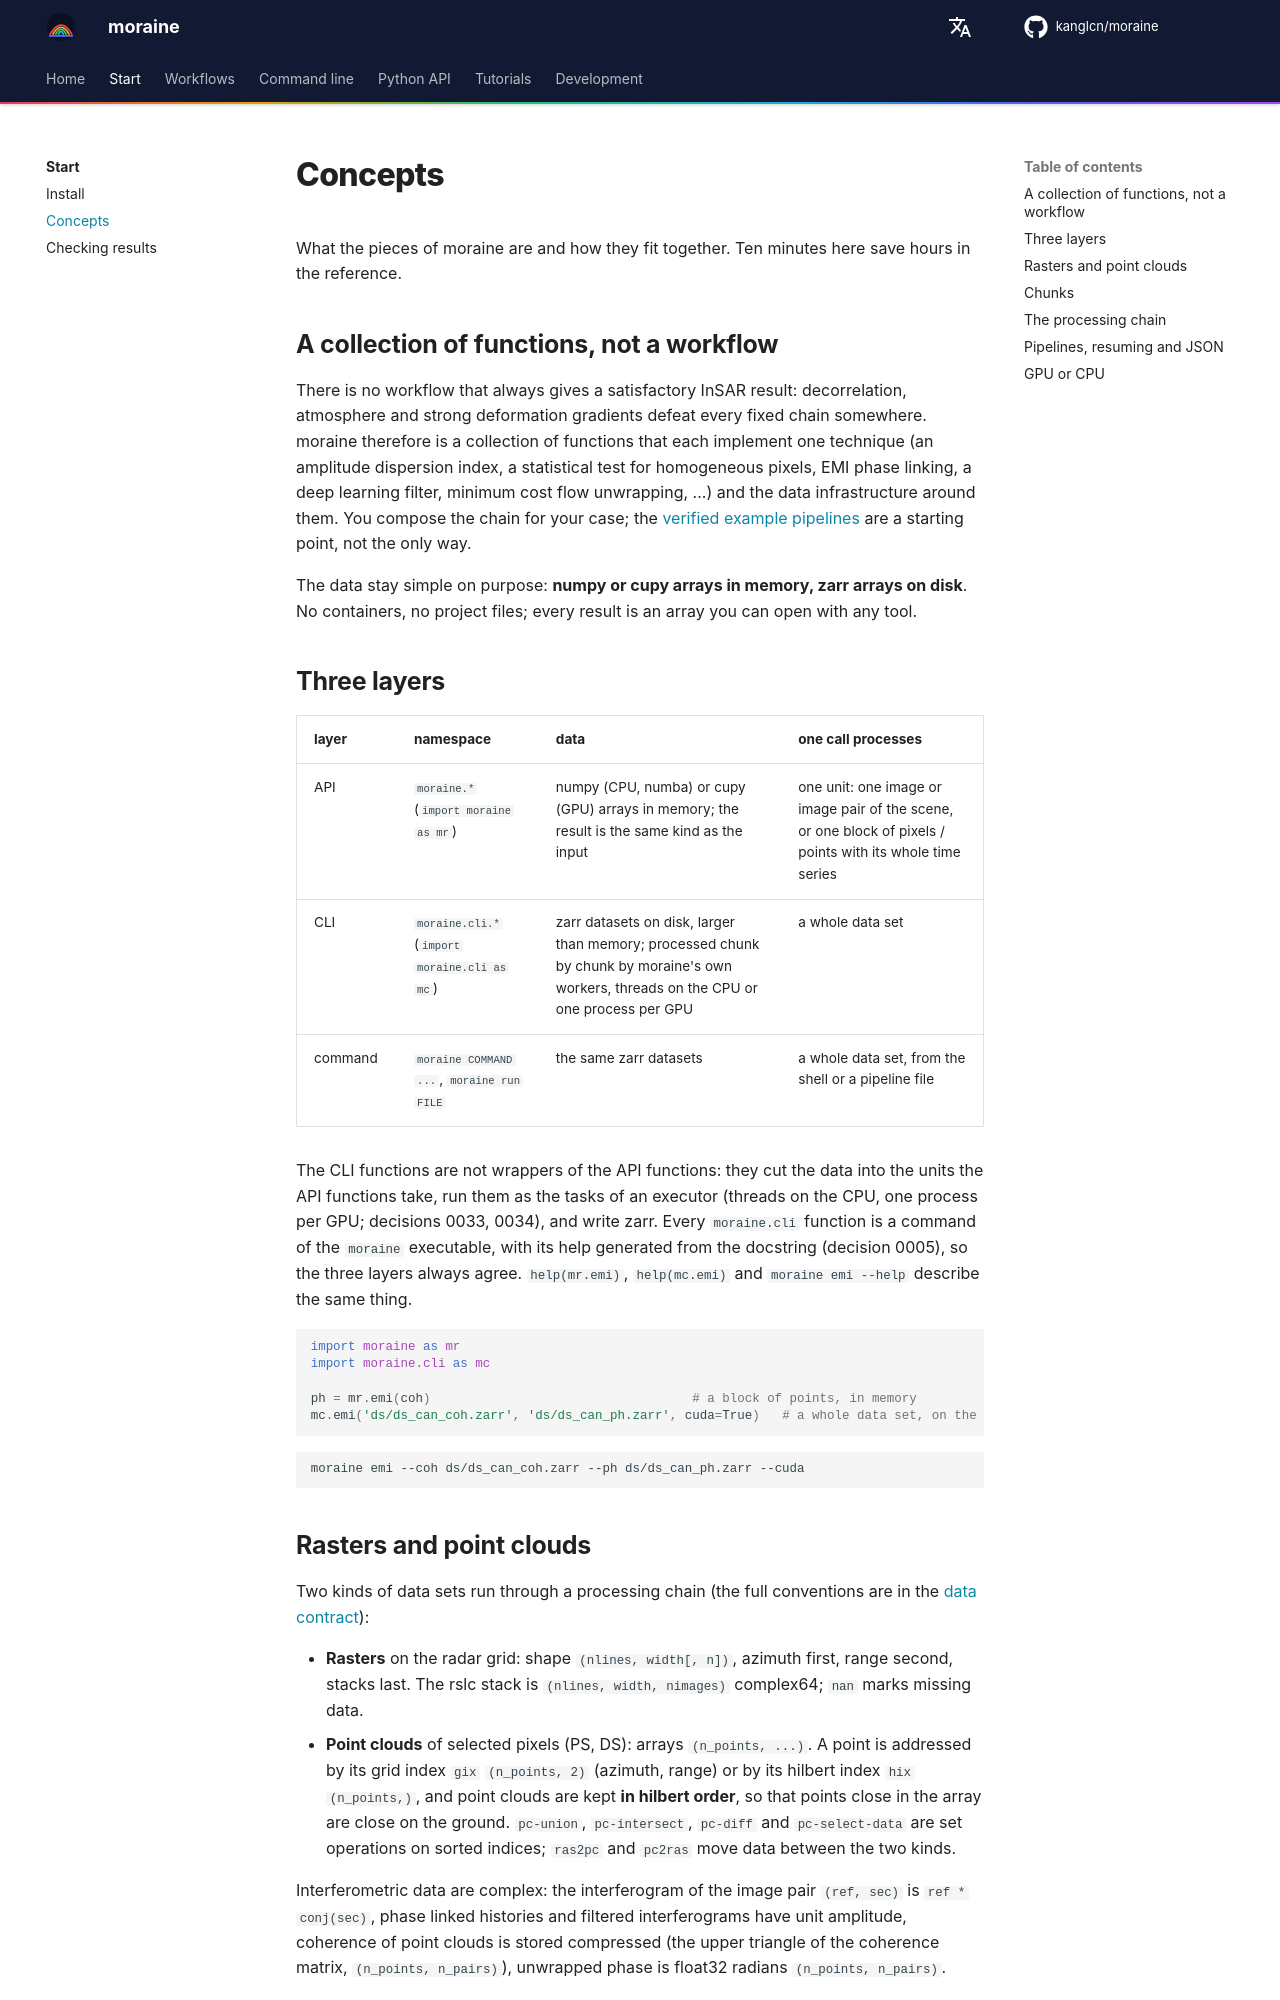

repository: kanglcn/moraine · page: start/concepts/index.html · generator: mkdocs

# Concepts

What the pieces of moraine are and how they fit together. Ten minutes here save hours in the reference.

## A collection of functions, not a workflow

There is no workflow that always gives a satisfactory InSAR result: decorrelation, atmosphere and strong
deformation gradients defeat every fixed chain somewhere. moraine therefore is a collection of functions that
each implement one technique (an amplitude dispersion index, a statistical test for homogeneous pixels, EMI
phase linking, a deep learning filter, minimum cost flow unwrapping, ...) and the data infrastructure around
them. You compose the chain for your case; the [verified example pipelines](../workflows/index.md) are a
starting point, not the only way.

The data stay simple on purpose: **numpy or cupy arrays in memory, zarr arrays on disk**. No containers, no
project files; every result is an array you can open with any tool.

## Three layers

| layer | namespace | data | one call processes |
|---|---|---|---|
| API | `moraine.*` (`import moraine as mr`) | numpy (CPU, numba) or cupy (GPU) arrays in memory; the result is the same kind as the input | one unit: one image or image pair of the scene, or one block of pixels / points with its whole time series |
| CLI | `moraine.cli.*` (`import moraine.cli as mc`) | zarr datasets on disk, larger than memory; processed chunk by chunk by moraine's own workers, threads on the CPU or one process per GPU | a whole data set |
| command | `moraine COMMAND ...`, `moraine run FILE` | the same zarr datasets | a whole data set, from the shell or a pipeline file |

The CLI functions are not wrappers of the API functions: they cut the data into the units the API functions
take, run them as the tasks of an executor (threads on the CPU, one process per GPU; decisions 0033, 0034), and write zarr. Every `moraine.cli` function is a
command of the `moraine` executable, with its help generated from the docstring (decision 0005), so the three
layers always agree. `help(mr.emi)`, `help(mc.emi)` and `moraine emi --help` describe the same thing.

```python
import moraine as mr
import moraine.cli as mc

ph = mr.emi(coh)                                   # a block of points, in memory
mc.emi('ds/ds_can_coh.zarr', 'ds/ds_can_ph.zarr', cuda=True)   # a whole data set, on the GPUs
```

```bash
moraine emi --coh ds/ds_can_coh.zarr --ph ds/ds_can_ph.zarr --cuda
```

## Rasters and point clouds

Two kinds of data sets run through a processing chain (the full conventions are in the
[data contract](../contracts/data.md)):

- **Rasters** on the radar grid: shape `(nlines, width[, n])`, azimuth first, range second, stacks last. The
  rslc stack is `(nlines, width, nimages)` complex64; `nan` marks missing data.
- **Point clouds** of selected pixels (PS, DS): arrays `(n_points, ...)`. A point is addressed by its grid
  index `gix` `(n_points, 2)` (azimuth, range) or by its hilbert index `hix` `(n_points,)`, and point clouds are
  kept **in hilbert order**, so that points close in the array are close on the ground. `pc-union`,
  `pc-intersect`, `pc-diff` and `pc-select-data` are set operations on sorted indices; `ras2pc` and `pc2ras`
  move data between the two kinds.

Interferometric data are complex: the interferogram of the image pair `(ref, sec)` is `ref * conj(sec)`, phase
linked histories and filtered interferograms have unit amplitude, coherence of point clouds is stored
compressed (the upper triangle of the coherence matrix, `(n_points, n_pairs)`), unwrapped phase is float32
radians `(n_points, n_pairs)`.
